pico-8 play session: mixed d-pad (fixed 12-tick cycle), after a click and taps of 🅾, ❎, 🅾+❎, 🅾 in the second before t = 0

[t = 1 s] mixed d-pad (1.2s cycle ×~1): → ← ↑ ↓ + 🅾/❎ taps, ~1s
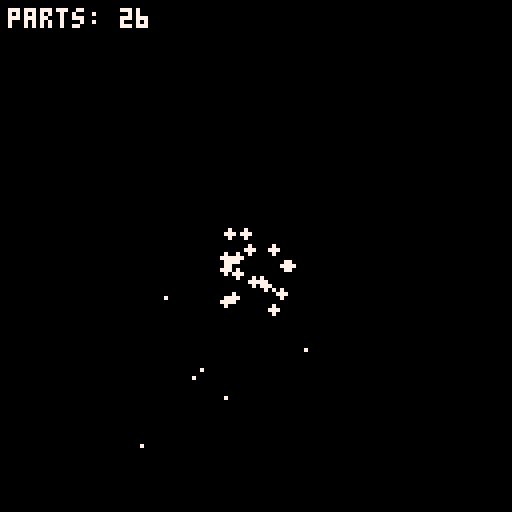
[t = 2 s] mixed d-pad (1.2s cycle ×~1): → ← ↑ ↓ + 🅾/❎ taps, ~2s
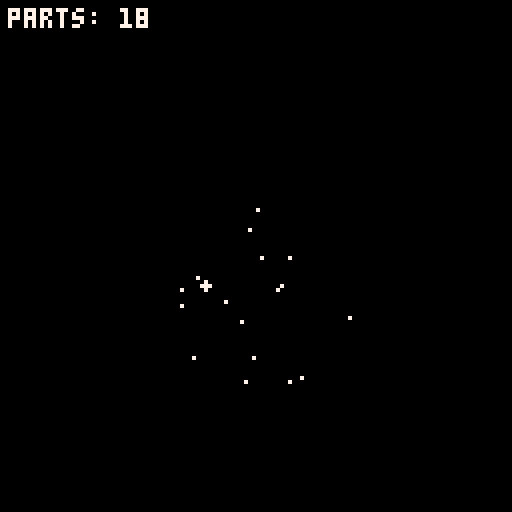
[t = 4 s] mixed d-pad (1.2s cycle ×~3): → ← ↑ ↓ + 🅾/❎ taps, ~4s
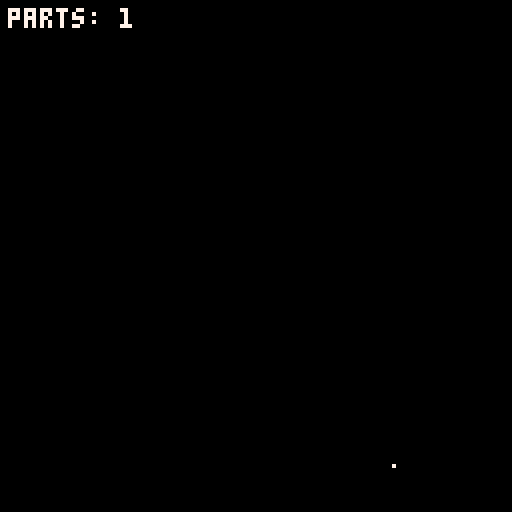
[t = 6 s] mixed d-pad (1.2s cycle ×~5): → ← ↑ ↓ + 🅾/❎ taps, ~6s
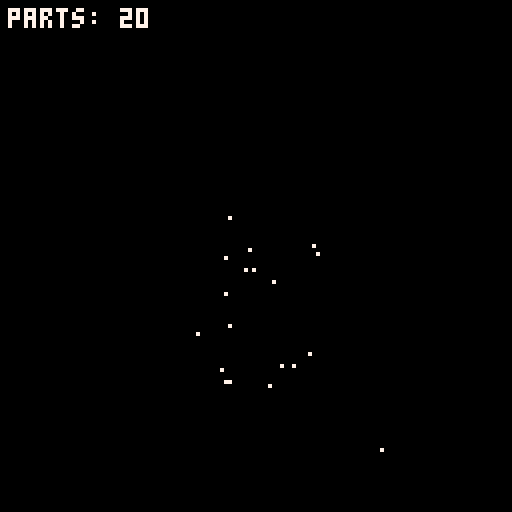
[t = 8 s] mixed d-pad (1.2s cycle ×~6): → ← ↑ ↓ + 🅾/❎ taps, ~8s
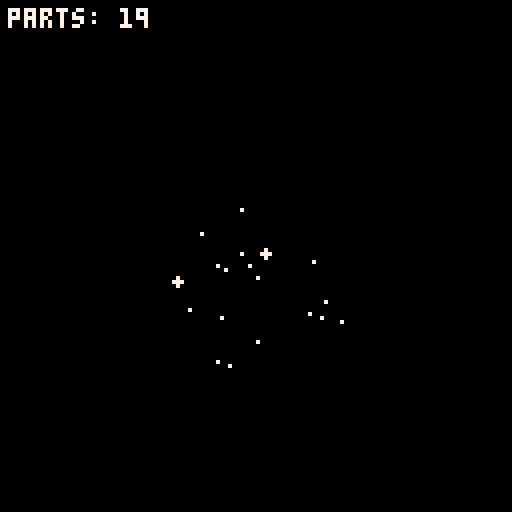

pico-8 cartridge
version 43
__lua__
parts = {}

shake = 0
tick = 0

poke(0x5f5c, 255)

function _update()
    if btnp(5) then
        shake = 6
        for i=1,20 do
            local angle = rnd(1)
            local speed = (rnd(1.5) + 0.5)
            local dx = (cos(angle) * speed)
            local dy = (sin(angle) * speed)
            local life = rnd(15) + 10
            add_part(64, 64, dx, dy, life)
        end
    end
    if tick < 2 then
        tick = tick + 1
    else
        tick = 0
    end
    if shake > 0 then
        shake = shake - 1
    end
    tick_parts()
end

function _draw()
    cls(0)
    if shake > 0 then
        if tick == 0 then
            camera(shake, 0)
        elseif tick == 2 then
            camera(-shake, 0)
        else
            camera(0,0)
        end
    end
    draw_parts()
    camera(0,0)
    draw_hud()
end

function add_part(x, y, dx, dy, life)
    add(parts, {
        x = x,
        y = y,
        dx = dx,
        dy = dy,
        life = life,
        s_life = life
    })
end

function tick_parts()
    for i=#parts,1,-1 do
        parts[i].x = parts[i].x + parts[i].dx
        parts[i].dy = parts[i].dy + 0.15
        parts[i].y = parts[i].y + parts[i].dy
        parts[i].life = parts[i].life - 1

        if parts[i].life <= 0 then
            deli(parts, i)
        end
    end
end

function draw_parts()
    color(7)
    for i=1,#parts do
        local radius = 2 * parts[i].life / parts[i].s_life
        if radius >= 1 then
            circfill(parts[i].x, parts[i].y, radius)
        else
            pset(parts[i].x, parts[i].y)
        end
    end
end

function draw_hud()
    if shake > 0 then
        print("parts: "..#parts,2,2,3)
    else
        print("parts: "..#parts,2,2,7)
    end
end
